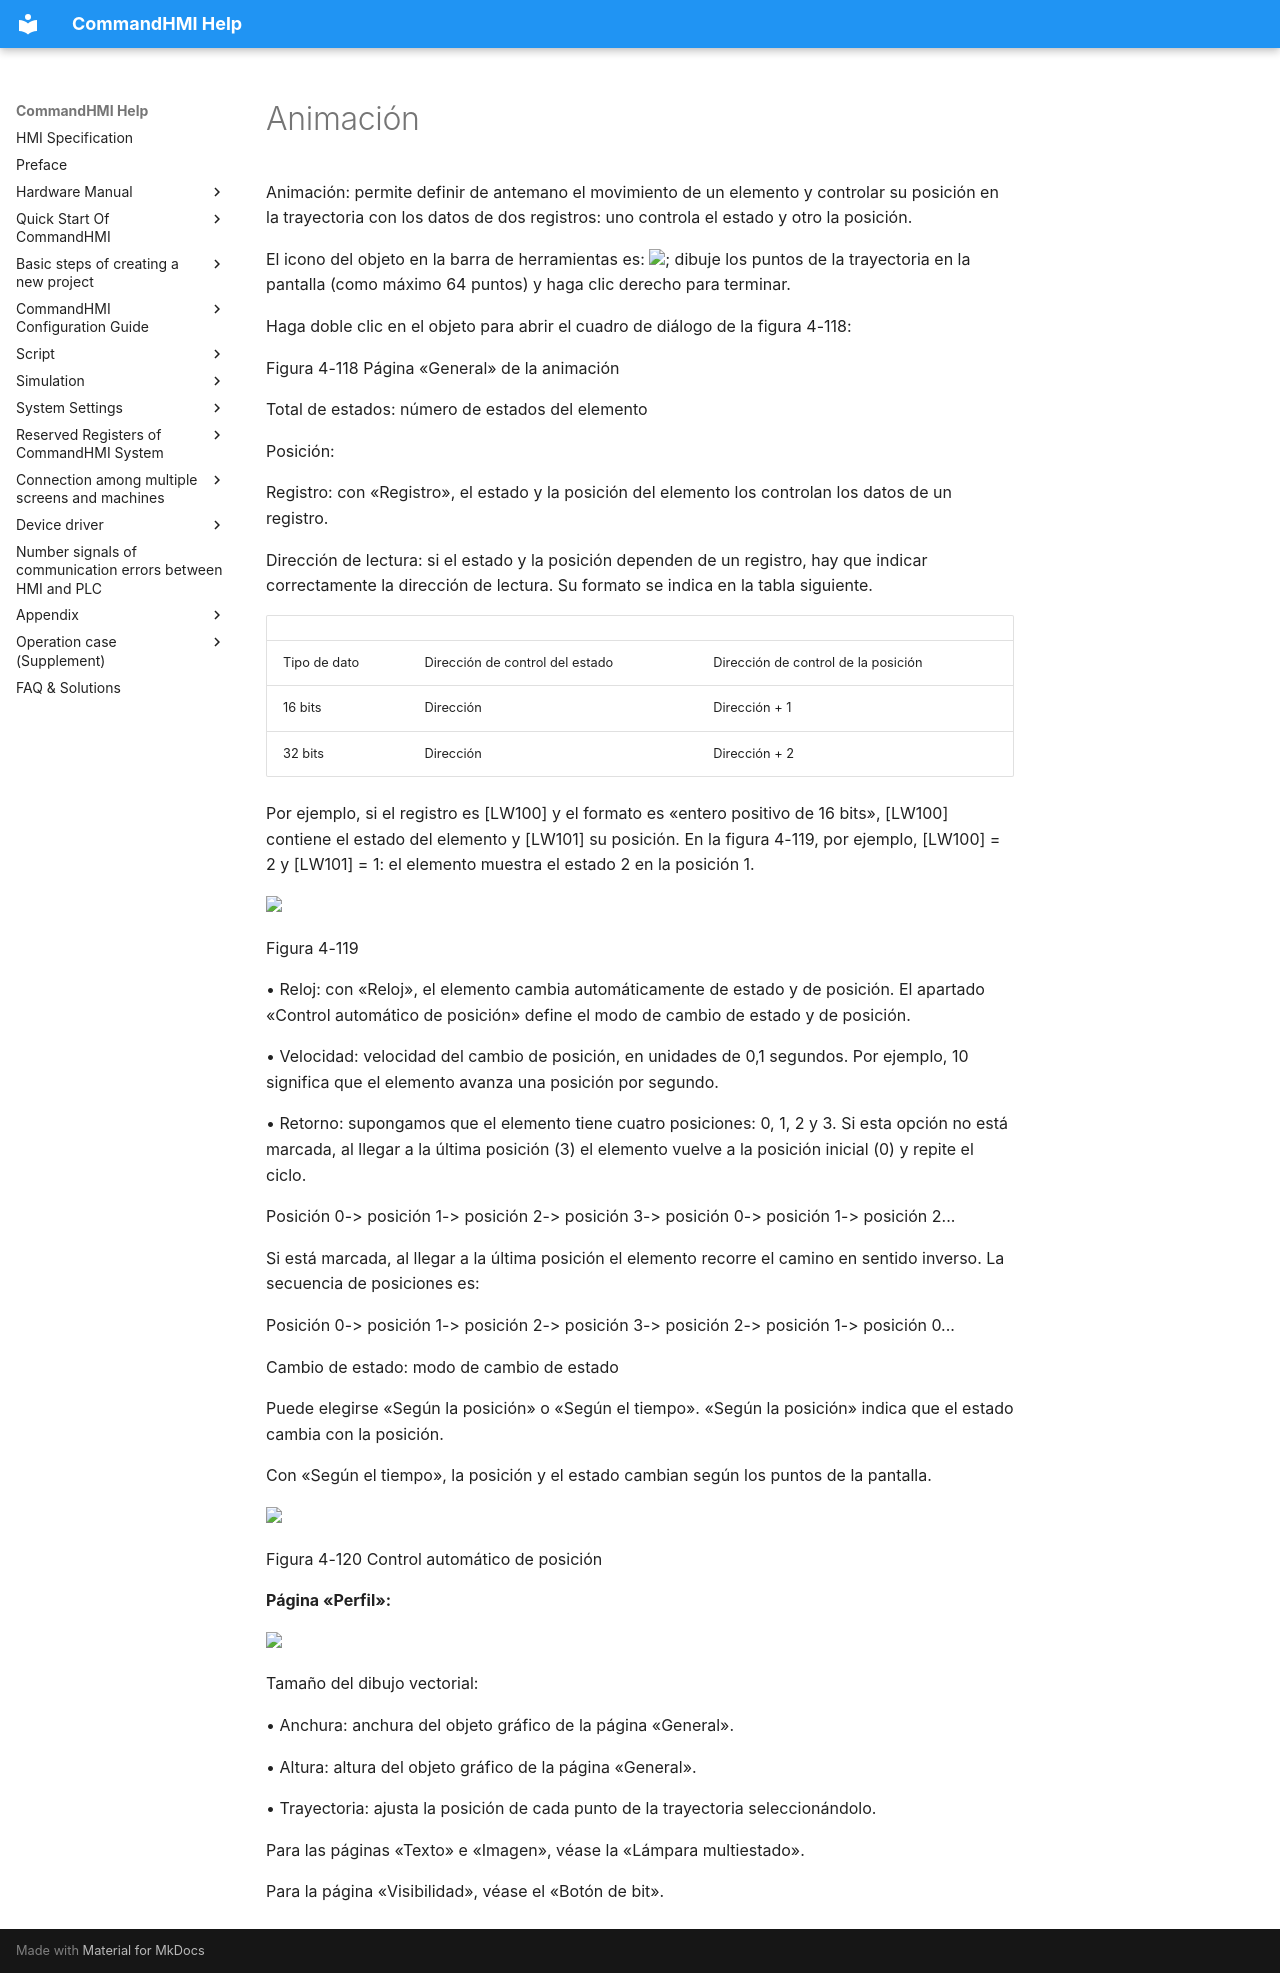

repository: AceAutomation/commandhmi-aide · page: es/configuration-guide/new_add_control/dymicbutton.html · generator: mkdocs

# Animación

Animación: permite definir de antemano el movimiento de un elemento y controlar su posición en la trayectoria con los datos de dos registros: uno controla el estado y otro la posición.

El icono del objeto en la barra de herramientas es: <img src="../../../configuration-guide/new_add_control/dymicbutton.files/image002.jpg" width="28" />; dibuje los puntos de la trayectoria en la pantalla (como máximo 64 puntos) y haga clic derecho para terminar.

Haga doble clic en el objeto para abrir el cuadro de diálogo de la figura 4-118:

Figura 4-118   Página «General» de la animación

Total de estados: número de estados del elemento

Posición:

Registro: con «Registro», el estado y la posición del elemento los controlan los datos de un registro.

Dirección de lectura: si el estado y la posición dependen de un registro, hay que indicar correctamente la dirección de lectura. Su formato se indica en la tabla siguiente.

|           |                            |                              |
|-----------|----------------------------|------------------------------|
| Tipo de dato | Dirección de control del estado | Dirección de control de la posición |
| 16 bits    | Dirección                    | Dirección + 1                  |
| 32 bits    | Dirección                    | Dirección + 2                  |

Por ejemplo, si el registro es \[LW100\] y el formato es «entero positivo de 16 bits», \[LW100\] contiene el estado del elemento y \[LW101\] su posición. En la figura 4-119, por ejemplo, \[LW100\] = 2 y \[LW101\] = 1: el elemento muestra el estado 2 en la posición 1.

<img src="../../../configuration-guide/new_add_control/dymicbutton.files/image004.gif" width="520" />

Figura 4-119

• Reloj: con «Reloj», el elemento cambia automáticamente de estado y de posición. El apartado «Control automático de posición» define el modo de cambio de estado y de posición.

• Velocidad: velocidad del cambio de posición, en unidades de 0,1 segundos. Por ejemplo, 10 significa que el elemento avanza una posición por segundo.

• Retorno: supongamos que el elemento tiene cuatro posiciones: 0, 1, 2 y 3. Si esta opción no está marcada, al llegar a la última posición (3) el elemento vuelve a la posición inicial (0) y repite el ciclo.

Posición 0-&gt; posición 1-&gt; posición 2-&gt; posición 3-&gt; posición 0-&gt; posición 1-&gt; posición 2...

Si está marcada, al llegar a la última posición el elemento recorre el camino en sentido inverso. La secuencia de posiciones es:

Posición 0-&gt; posición 1-&gt; posición 2-&gt; posición 3-&gt; posición 2-&gt; posición 1-&gt; posición 0...

Cambio de estado: modo de cambio de estado

Puede elegirse «Según la posición» o «Según el tiempo». «Según la posición» indica que el estado cambia con la posición.

Con «Según el tiempo», la posición y el estado cambian según los puntos de la pantalla.

<img src="../../../configuration-guide/new_add_control/dymicbutton.files/image005.jpg" width="484" />

Figura 4-120   Control automático de posición

**Página «Perfil»:**

<img src="../../../configuration-guide/new_add_control/dymicbutton.files/image006.jpg" width="484" />

Tamaño del dibujo vectorial:

• Anchura: anchura del <span id="OLE_LINK520"></span><span id="OLE_LINK521"></span>objeto gráfico de la página «General».

• Altura: altura del objeto gráfico de la página «General».

• Trayectoria: ajusta la posición de cada punto de la trayectoria seleccionándolo.

Para las páginas «Texto» e «Imagen», véase la «Lámpara multiestado».

<span id="OLE_LINK676"></span><span id="OLE_LINK677"></span>Para la página «Visibilidad», véase el «Botón de bit».
